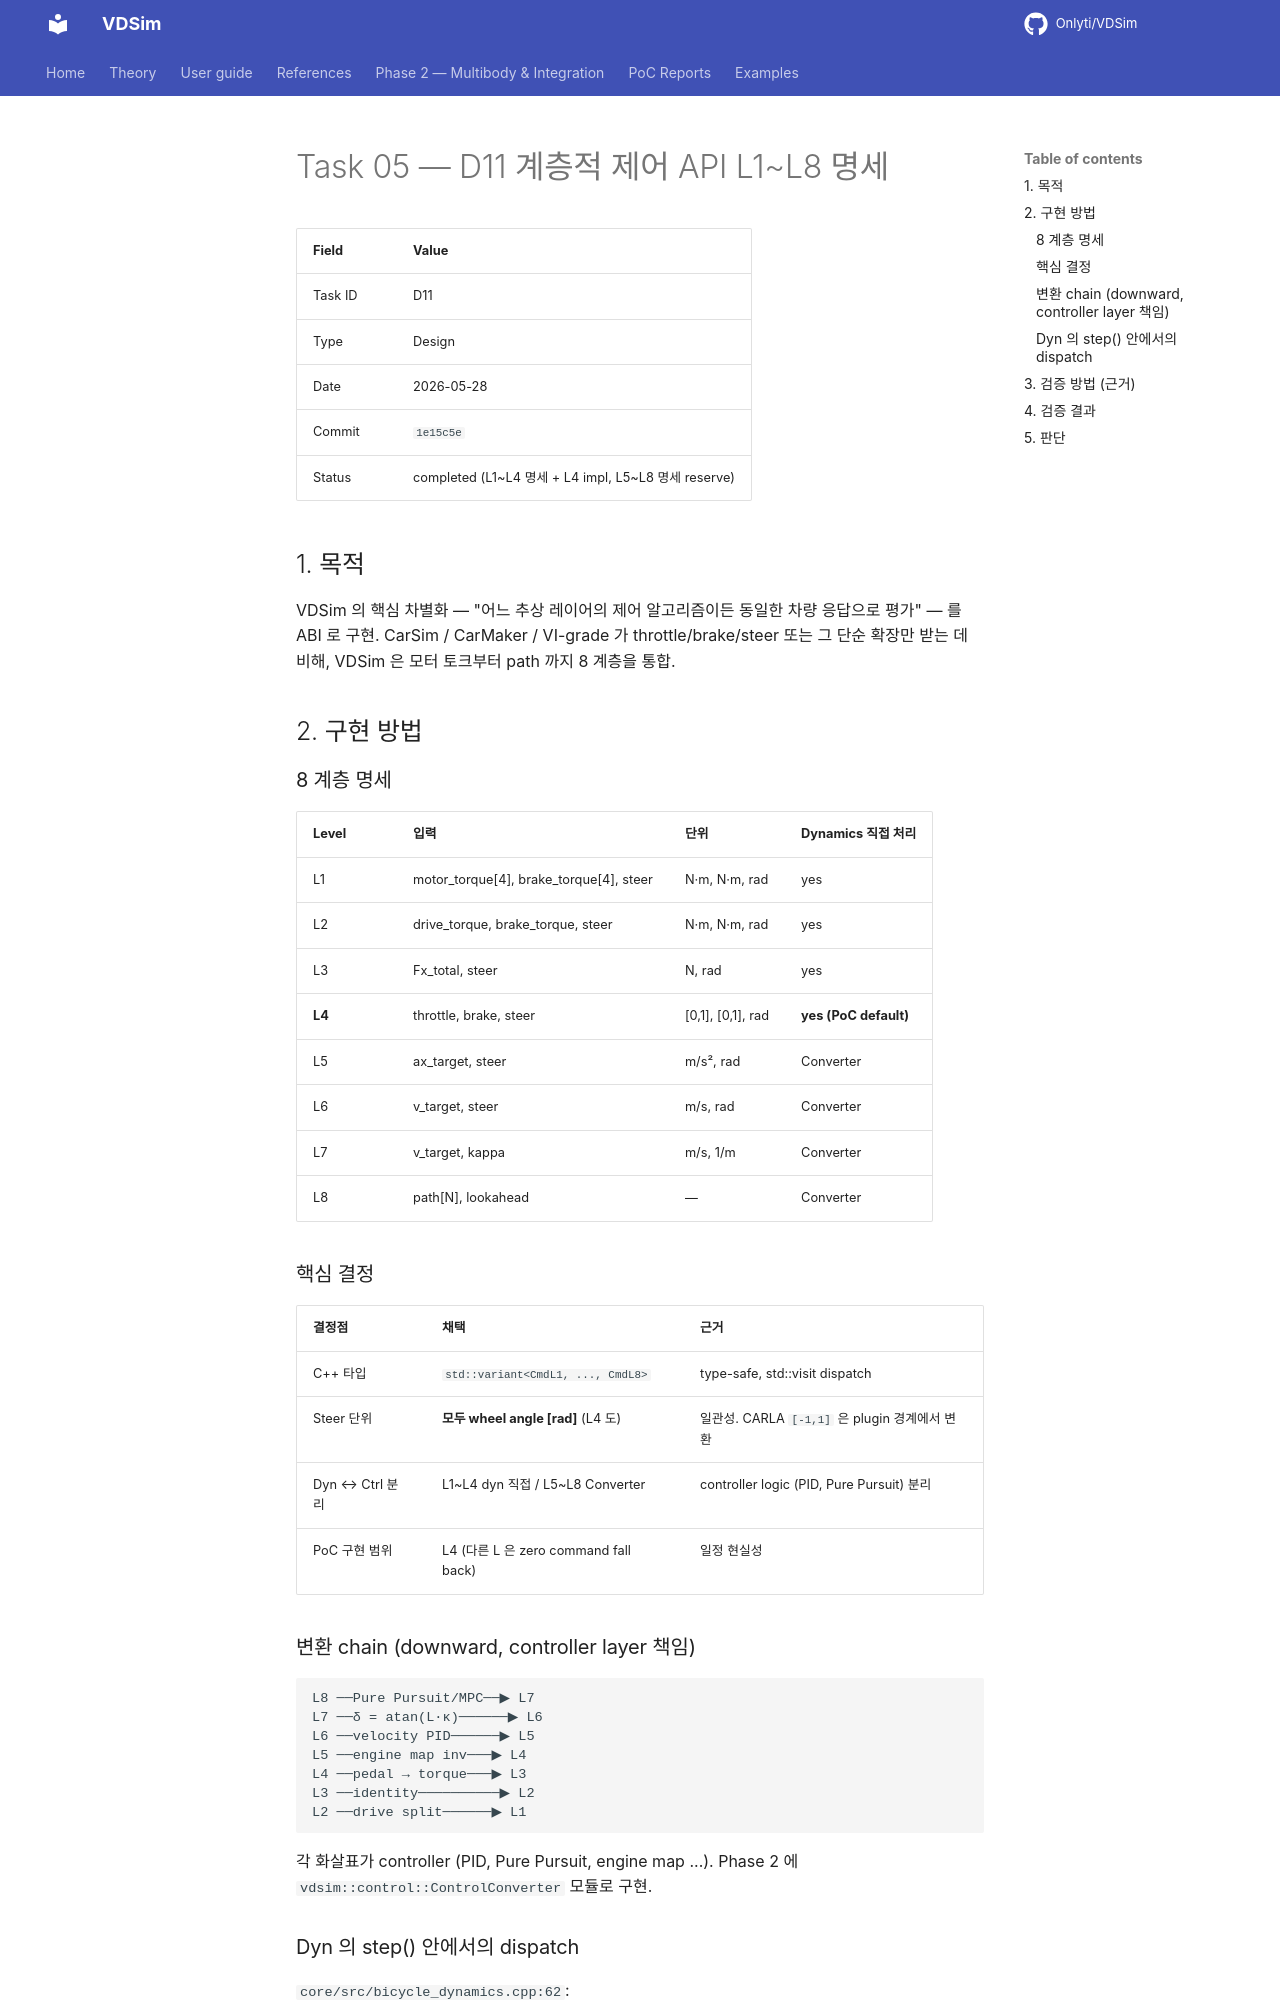

repository: Onlyti/VDSim · page: v0.8.2/tasks/05_D11_control_api/index.html · generator: mkdocs

# Task 05 — D11 계층적 제어 API L1~L8 명세

| Field | Value |
|---|---|
| Task ID | D11 |
| Type | Design |
| Date | 2026-05-28 |
| Commit | `1e15c5e` |
| Status | completed (L1~L4 명세 + L4 impl, L5~L8 명세 reserve) |

## 1. 목적

VDSim 의 핵심 차별화 — "어느 추상 레이어의 제어 알고리즘이든 동일한 차량 응답으로 평가" — 를 ABI 로 구현. CarSim / CarMaker / VI-grade 가 throttle/brake/steer 또는 그 단순 확장만 받는 데 비해, VDSim 은 모터 토크부터 path 까지 8 계층을 통합.

## 2. 구현 방법

### 8 계층 명세

| Level | 입력 | 단위 | Dynamics 직접 처리 |
|---|---|---|---|
| L1 | motor_torque[4], brake_torque[4], steer | N·m, N·m, rad | yes |
| L2 | drive_torque, brake_torque, steer | N·m, N·m, rad | yes |
| L3 | Fx_total, steer | N, rad | yes |
| **L4** | throttle, brake, steer | [0,1], [0,1], rad | **yes (PoC default)** |
| L5 | ax_target, steer | m/s², rad | Converter |
| L6 | v_target, steer | m/s, rad | Converter |
| L7 | v_target, kappa | m/s, 1/m | Converter |
| L8 | path[N], lookahead | — | Converter |

### 핵심 결정

| 결정점 | 채택 | 근거 |
|---|---|---|
| C++ 타입 | `std::variant<CmdL1, ..., CmdL8>` | type-safe, std::visit dispatch |
| Steer 단위 | **모두 wheel angle [rad]** (L4 도) | 일관성. CARLA `[-1,1]` 은 plugin 경계에서 변환 |
| Dyn ↔ Ctrl 분리 | L1~L4 dyn 직접 / L5~L8 Converter | controller logic (PID, Pure Pursuit) 분리 |
| PoC 구현 범위 | L4 (다른 L 은 zero command fall back) | 일정 현실성 |

### 변환 chain (downward, controller layer 책임)

```
L8 ──Pure Pursuit/MPC──▶ L7
L7 ──δ = atan(L·κ)──────▶ L6
L6 ──velocity PID──────▶ L5
L5 ──engine map inv───▶ L4
L4 ──pedal → torque───▶ L3
L3 ──identity──────────▶ L2
L2 ──drive split──────▶ L1
```

각 화살표가 controller (PID, Pure Pursuit, engine map ...). Phase 2 에 `vdsim::control::ControlConverter` 모듈로 구현.
